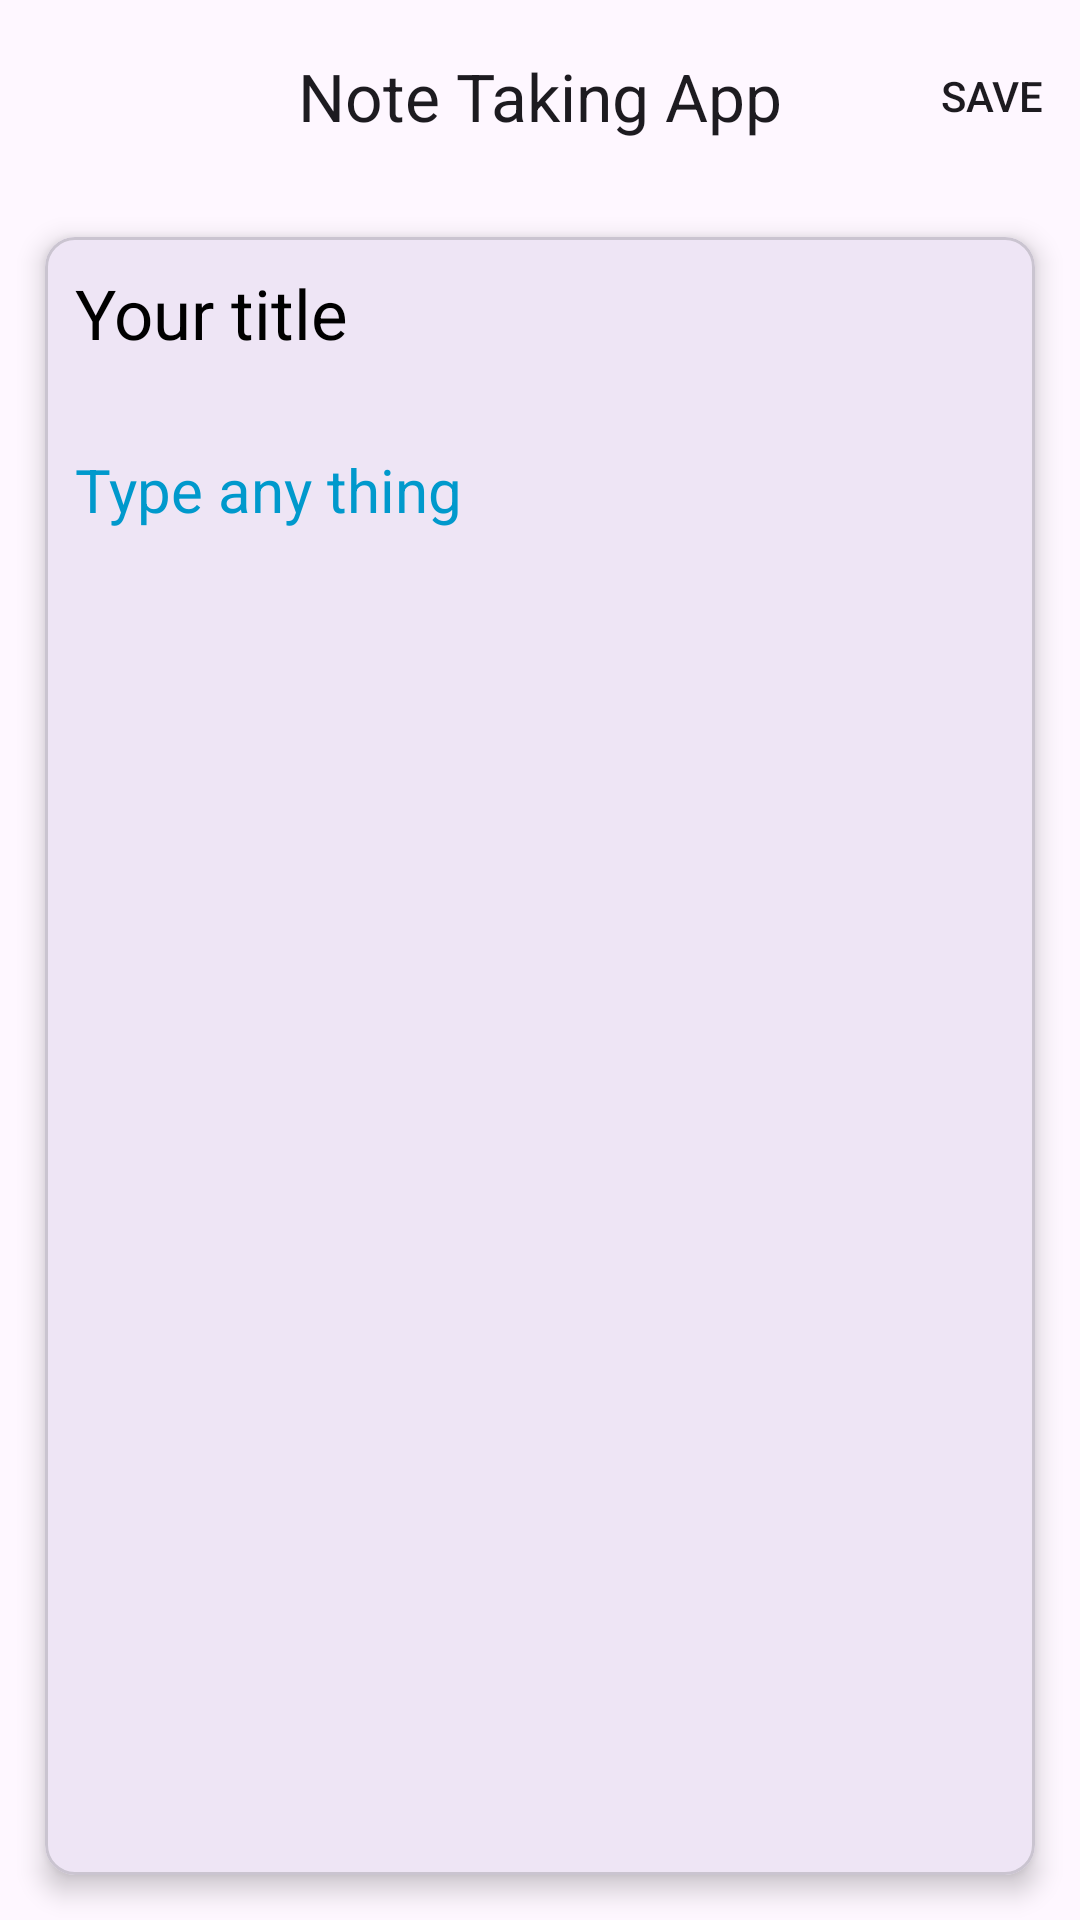

Android layout source for this screen:
<!-- AndroidManifest.xml: application theme Base.Theme.NoteApp -->
<!-- res/layout/fragment_new_note.xml -->
<?xml version="1.0" encoding="utf-8"?>
<layout
    xmlns:android="http://schemas.android.com/apk/res/android"
    xmlns:app="http://schemas.android.com/apk/res-auto"
    xmlns:tools="http://schemas.android.com/tools">
    <androidx.constraintlayout.widget.ConstraintLayout
        android:id="@+id/frameLayout2"
        android:layout_width="match_parent"
        android:layout_height="match_parent"
        tools:context=".ui.component.newNote.fragment.NewNoteFragment">

        <com.google.android.material.appbar.MaterialToolbar
            android:id="@+id/topAppBar"
            android:layout_width="match_parent"
            android:layout_height="wrap_content"
            app:title="Note Taking App"
            app:titleCentered="true"
            app:menu="@menu/save_menu"
            app:layout_constraintEnd_toEndOf="parent"
            app:layout_constraintStart_toStartOf="parent"
            app:layout_constraintTop_toTopOf="parent"
            app:popupTheme="@style/ThemeOverlay.Material3.Light" />

        <com.google.android.material.card.MaterialCardView
            android:id="@+id/materialCardView"
            android:layout_width="0dp"
            android:layout_height="0dp"
            android:layout_margin="15dp"
            android:layout_marginStart="54dp"
            android:layout_marginTop="14dp"
            android:layout_marginEnd="14dp"
            android:layout_marginBottom="14dp"
            app:cardCornerRadius="10dp"
            app:cardElevation="5dp"
            app:layout_constraintBottom_toBottomOf="parent"
            app:layout_constraintEnd_toEndOf="parent"
            app:layout_constraintStart_toStartOf="parent"
            app:layout_constraintTop_toBottomOf="@+id/topAppBar">

            <LinearLayout
                android:layout_width="match_parent"
                android:layout_height="match_parent"
                android:orientation="vertical">

                <EditText
                    android:id="@+id/title_et"
                    android:layout_width="match_parent"
                    android:layout_height="wrap_content"
                    android:background="@android:color/transparent"
                    android:hint="Your title"
                    android:inputType="text"
                    android:padding="10dp"
                    android:textColor="@android:color/black"
                    android:textColorHint="@android:color/black"
                    android:textSize="23sp" />

                <EditText
                    android:id="@+id/note_et"
                    android:layout_width="match_parent"
                    android:layout_height="0dp"
                    android:layout_marginTop="10dp"
                    android:layout_weight="1"
                    android:background="@android:color/transparent"
                    android:gravity="start|top"
                    android:hint="Type any thing"
                    android:inputType="textMultiLine"
                    android:padding="10dp"
                    android:textColorHint="@android:color/holo_blue_dark"
                    android:textSize="20sp" />


            </LinearLayout>
        </com.google.android.material.card.MaterialCardView>

    </androidx.constraintlayout.widget.ConstraintLayout>
</layout>
<!-- resources referenced by this layout -->
<resources>
  <style name="Base.Theme.NoteApp" parent="Theme.Material3.DayNight.NoActionBar">
          
          
      </style>
</resources>
